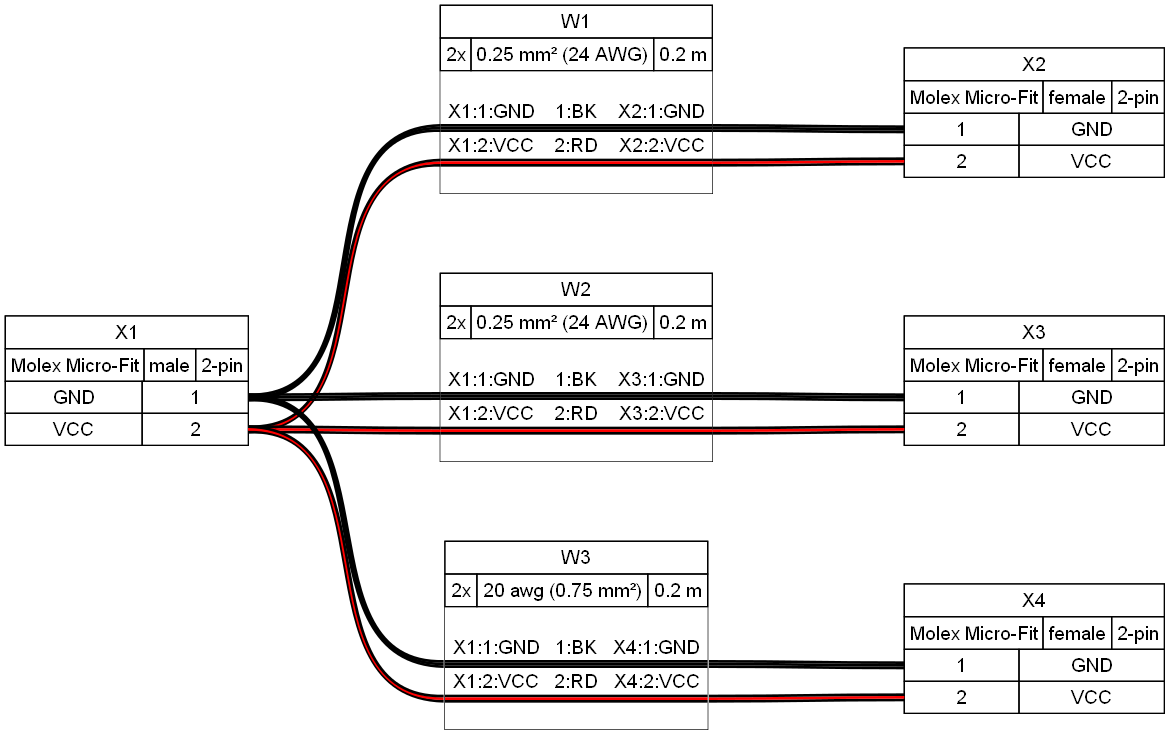

The table this chart was drawn from, first rows:
#	Qty	Unit	Description	Designators
1	3		Connector, Molex Micro-Fit, female, 2 pi…	X2, X3, X4
2	1		Connector, Molex Micro-Fit, male, 2 pins	X1
3	2	m	Cable, 2 x 0.25 mm²	W1, W2
4	1	m	Cable, 2 x 20 awg	W3
